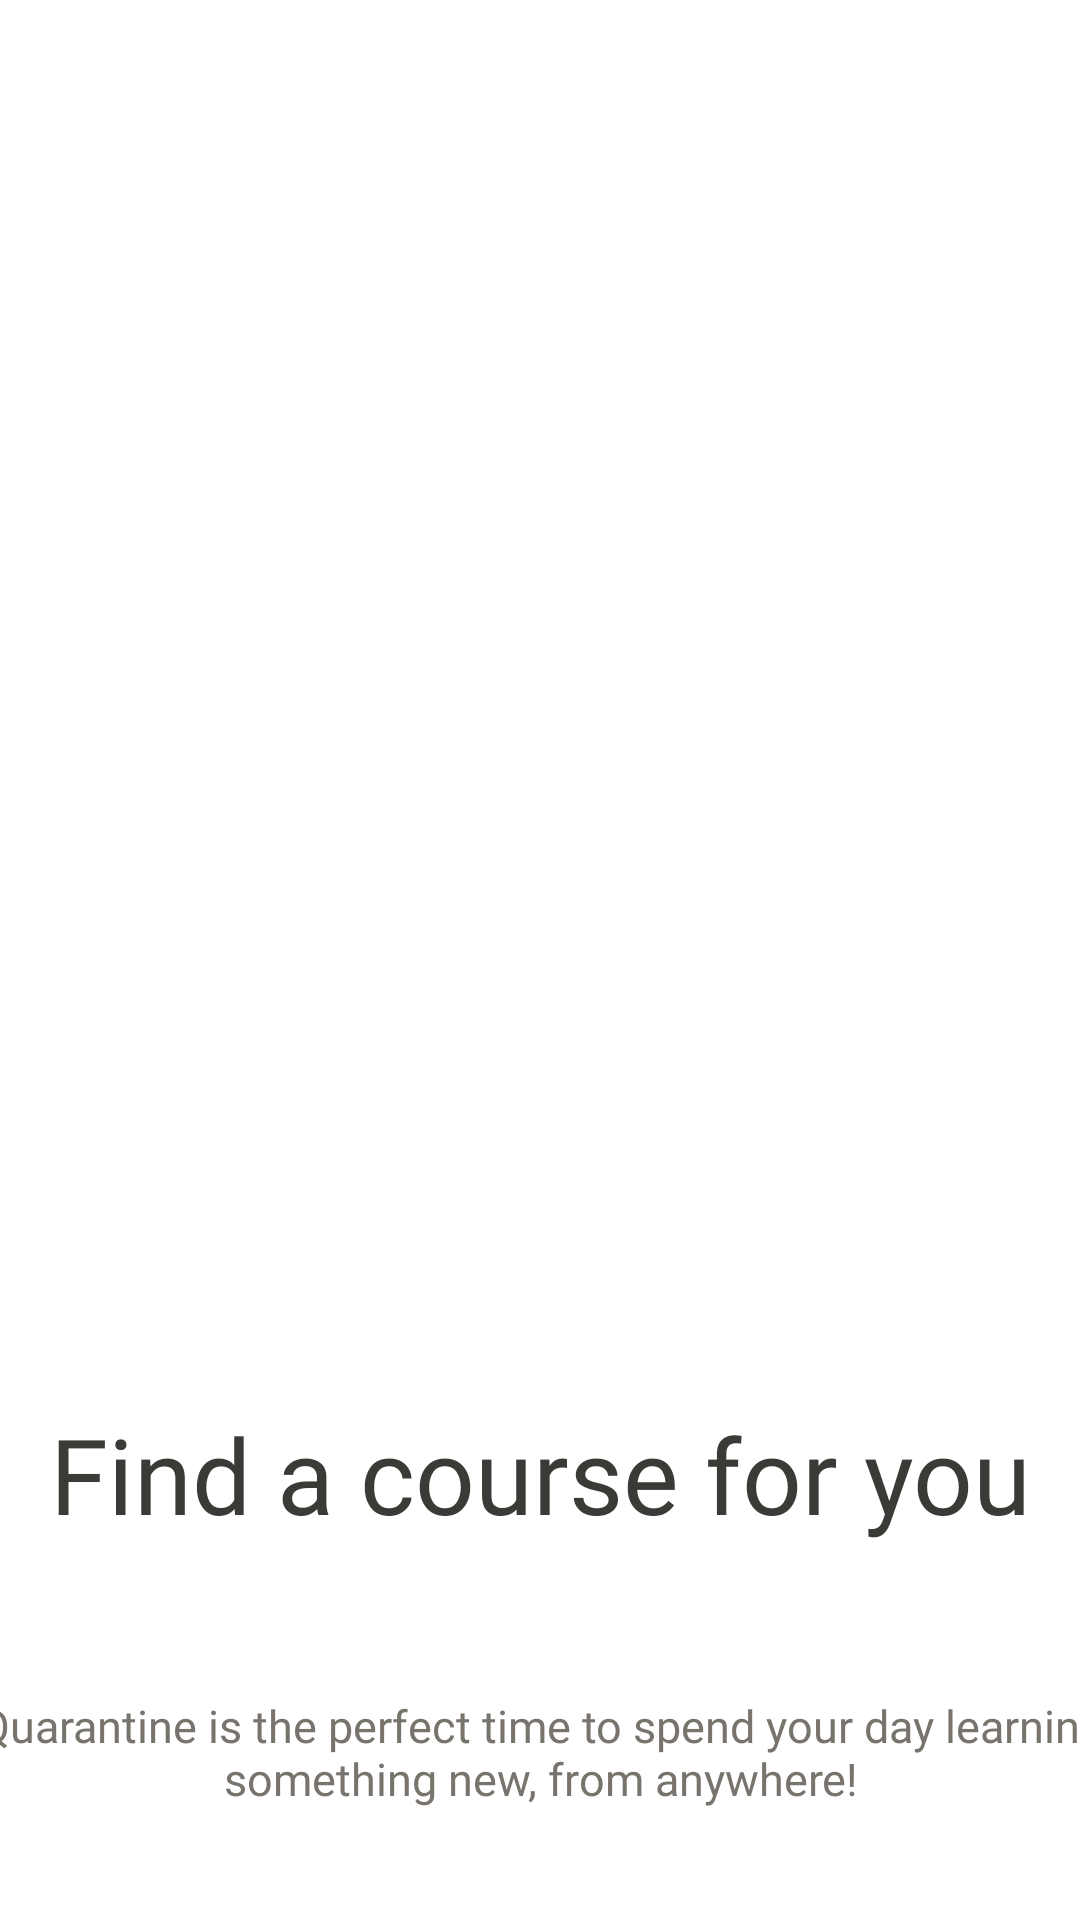

This screen was rendered from an Android layout file. Write that file and the resources it references.
<!-- AndroidManifest.xml: application theme Theme.KoshkarovaLaba1 -->
<!-- res/layout/fragment_second.xml -->
<?xml version="1.0" encoding="utf-8"?>
<androidx.constraintlayout.widget.ConstraintLayout xmlns:android="http://schemas.android.com/apk/res/android"
    xmlns:app="http://schemas.android.com/apk/res-auto"
    xmlns:tools="http://schemas.android.com/tools"
    android:layout_width="match_parent"
    android:layout_height="match_parent"
    tools:context=".screens.SecondFragment">

    <TextView
        android:id="@+id/textView2"
        android:layout_width="match_parent"
        android:layout_height="wrap_content"
        android:layout_marginTop="468dp"
        android:fontFamily="@font/new_resource_file"
        android:gravity="center"
        android:text="Find a course for you"
        android:textColor="#3C3A36"
        android:textSize="35sp"
        app:layout_constraintEnd_toEndOf="parent"
        app:layout_constraintHorizontal_bias="0.0"
        app:layout_constraintStart_toStartOf="parent"
        app:layout_constraintTop_toTopOf="parent" />

    <TextView
        android:id="@+id/textView3"
        android:layout_width="395dp"
        android:layout_height="112dp"
        android:layout_marginTop="528dp"
        android:fontFamily="@font/new_resource_file"
        android:gravity="center"
        android:text="Quarantine is the perfect time to spend your day learning something new, from anywhere!"
        android:textColor="#78746D"
        android:textSize="15sp"
        app:layout_constraintEnd_toEndOf="parent"
        app:layout_constraintStart_toStartOf="parent"
        app:layout_constraintTop_toTopOf="parent" />

    <ImageView
        android:id="@+id/imageView2"
        android:layout_width="wrap_content"
        android:layout_height="wrap_content"
        android:layout_marginStart="20dp"
        android:layout_marginTop="168dp"
        android:layout_marginEnd="16dp"
        android:gravity="center"
        android:src="@drawable/cool_kids_staying_home__1_"
        app:layout_constraintEnd_toEndOf="parent"
        app:layout_constraintStart_toStartOf="parent"
        app:layout_constraintTop_toTopOf="parent" />

    <Button
        android:id="@+id/button"
        android:layout_width="match_parent"
        android:layout_height="wrap_content"
        android:layout_marginStart="17dp"
        android:layout_marginTop="636dp"
        android:layout_marginEnd="17dp"

        android:backgroundTint="#FF5722"
        android:fontFamily="@font/new_resource_file"
        android:gravity="center"
        android:text="Next"
        app:layout_constraintEnd_toEndOf="parent"
        app:layout_constraintHorizontal_bias="1.0"
        app:layout_constraintStart_toStartOf="parent"
        app:layout_constraintTop_toTopOf="parent" />




</androidx.constraintlayout.widget.ConstraintLayout>
<!-- resources referenced by this layout -->
<resources>
  <style name="Theme.KoshkarovaLaba1" parent="Theme.MaterialComponents.DayNight.NoActionBar">
          
          <item name="colorPrimary">@color/purple_500</item>
          <item name="colorPrimaryVariant">@color/purple_700</item>
          <item name="colorOnPrimary">@color/white</item>
          
          <item name="colorSecondary">@color/teal_200</item>
          <item name="colorSecondaryVariant">@color/teal_700</item>
          <item name="colorOnSecondary">@color/black</item>
          
          <item name="android:statusBarColor">?attr/colorPrimaryVariant</item>
          
          <item name="android:windowFullscreen">true</item>
      </style>
  <!-- not gathered from this repository: default colours our renderer supplied (Android Studio template values) -->
  <color name="purple_500">#FF6200EE</color>
  <color name="purple_700">#FF3700B3</color>
  <color name="teal_200">#FF03DAC5</color>
  <color name="teal_700">#FF018786</color>
  <color name="black">#FF000000</color>
  <color name="white">#FFFFFFFF</color>
</resources>
